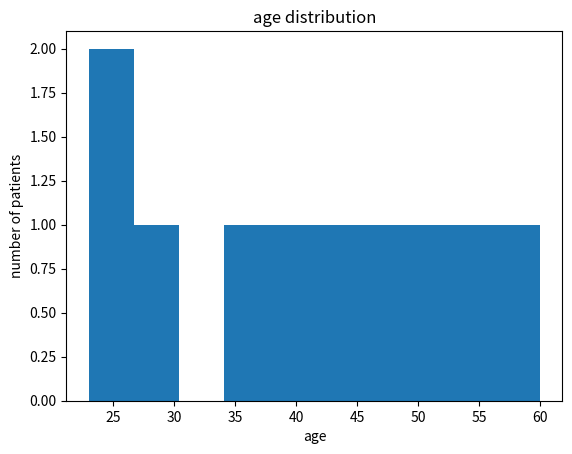
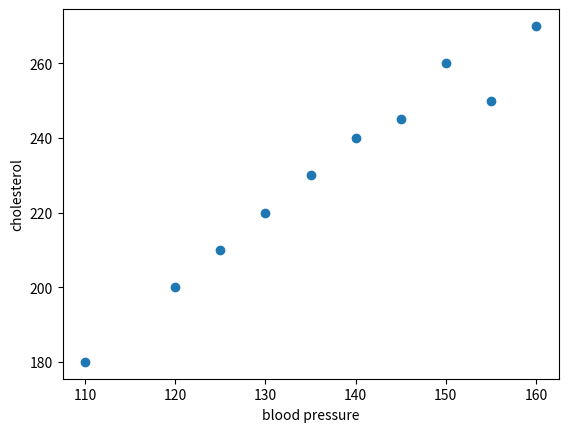
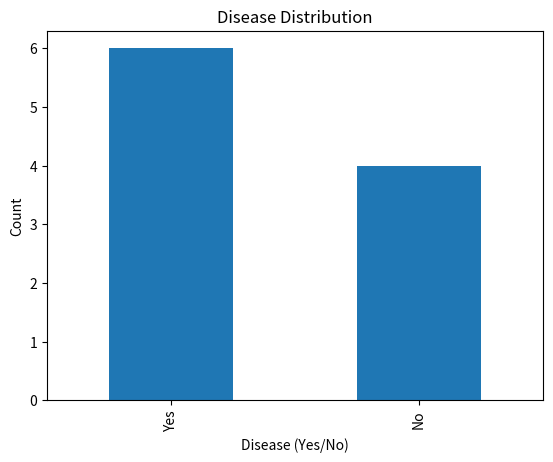

Write the Python code that produced these figures, in order.
import pandas as pd
import matplotlib.pyplot as plt
data = {
    'Age': [25, 45, 35, 50, 23, 40, 60, 55, 30, 48],
    'BP': [120, 140, 130, 150, 110, 135, 160, 155, 125, 145],
    'Cholesterol': [200, 240, 220, 260, 180, 230, 270, 250, 210, 245],
    'Disease': ['No', 'Yes', 'No', 'Yes', 'No', 'Yes', 'Yes', 'Yes', 'No', 'Yes']
}

df=pd.DataFrame(data)
print("dataset: ",df)
print("\nStatistical Summary:\n")
print(df.describe())
print("\nAverage values based on Disease:\n")
print(df.groupby('Disease').mean())
plt.hist(df['Age'])
plt.xlabel("age")
plt.ylabel("number of patients")
plt.title("age distribution")
plt.show()

plt.scatter(df['BP'], df['Cholesterol'])
plt.xlabel("blood pressure")
plt.ylabel("cholesterol")
plt.show()

disease_counts = df['Disease'].value_counts()
disease_counts.plot(kind='bar')
plt.xlabel("Disease (Yes/No)")
plt.ylabel("Count")
plt.title("Disease Distribution")
plt.show()
